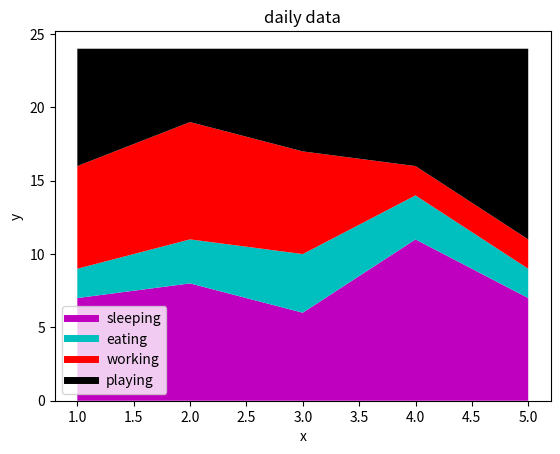

Recreate this plot in Python.
from matplotlib import pyplot as plt

days = [1,2,3,4,5]

sleeping = [7,8,6,11,7]
eating = [2,3,4,3,2]
working = [7,8,7,2,2]
playing = [8,5,7,8,13]

plt.plot([],[],color='m',label='sleeping',linewidth=5)
plt.plot([],[],color='c',label='eating',linewidth=5)
plt.plot([],[],color='r',label='working',linewidth=5)
plt.plot([],[],color='k',label='playing',linewidth=5)

plt.stackplot(days,sleeping,eating,working,playing,colors=['m','c','r','k'])

plt.xlabel('x')
plt.ylabel('y')
plt.title('daily data')
plt.legend()
plt.show()